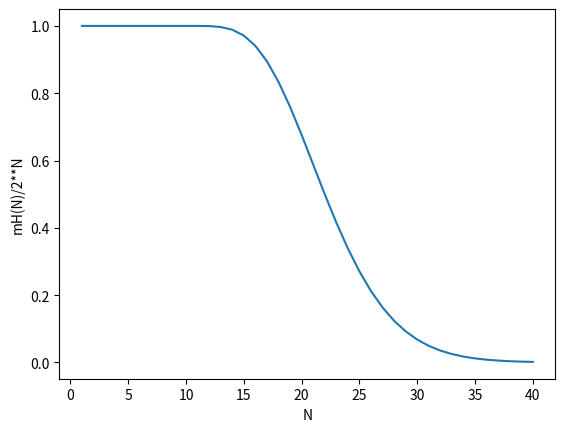

Write Python code to recreate this figure.
# -*- coding: utf-8 -*-
"""
Created on Sun Feb 17 23:08:39 2019

[redacted]
"""

from scipy.special import comb
import matplotlib.pyplot as plt

def m(N, d):
    result = 0
    k = min(d, N-1)
    for i in range(k + 1):
        result += comb(N-1, i)
    return 2 * result

x = range(1,41)
d = 10
y = [m(i, d) / (2 ** i) for i in x]

plt.plot(x,y)
plt.xlabel('N')
plt.ylabel('mH(N)/2**N')
plt.show()

print([m(i, d) / (2 ** i) for i in [10, 20, 40]])